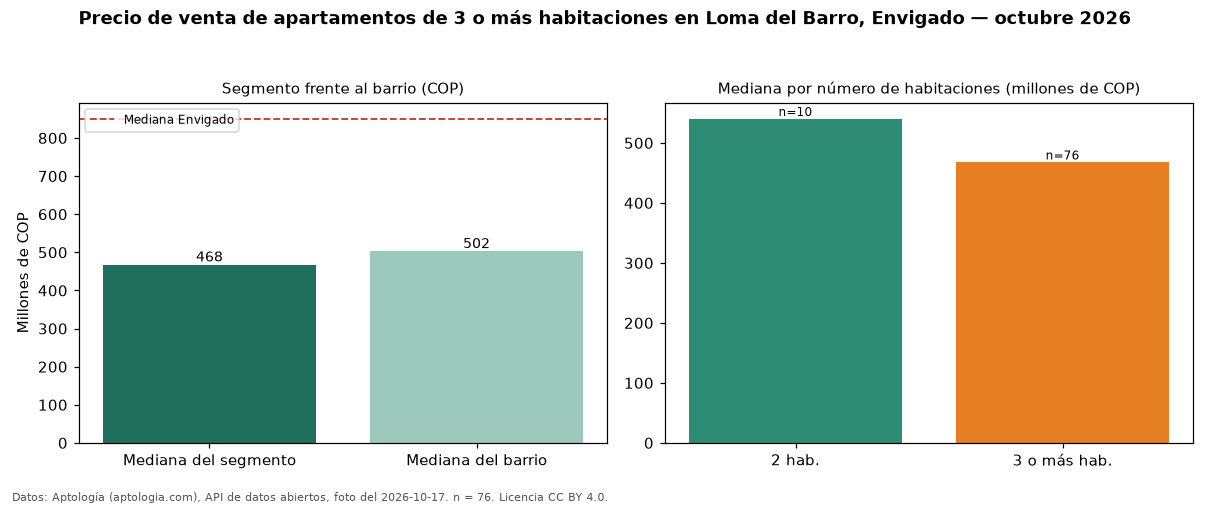

Data behind this chart, as committed beside it:
seccion, metrica, valor_cop, n
precio, mediana, 467500000, 76
habitaciones, 2, 540000000, 10
habitaciones, 3+, 467500000, 76
barrio, mediana_barrio_todos_los_tamanos, 502500000, 90
ciudad, mediana_ciudad, 850000000, 
fuente, fecha_foto, 2026-10-17, 
fuente, atribucion, https://www.aptologia.com/venta/envigado…, 
